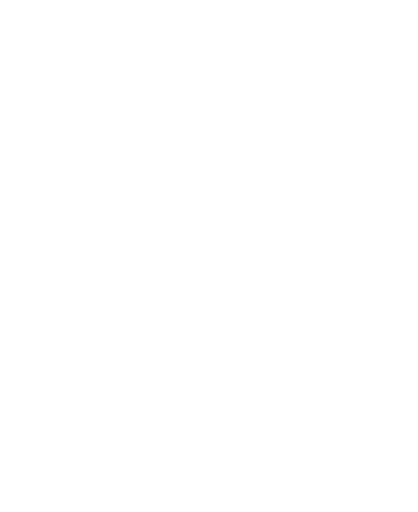
t = 0.00 s
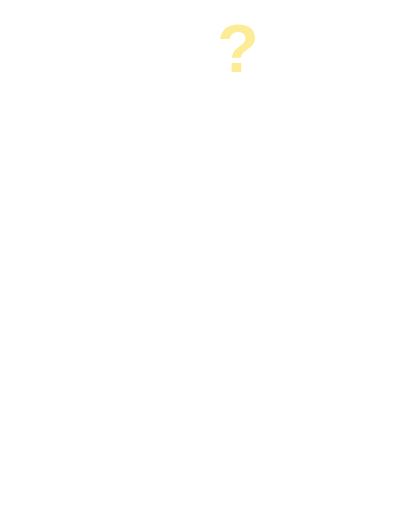
t = 0.24 s
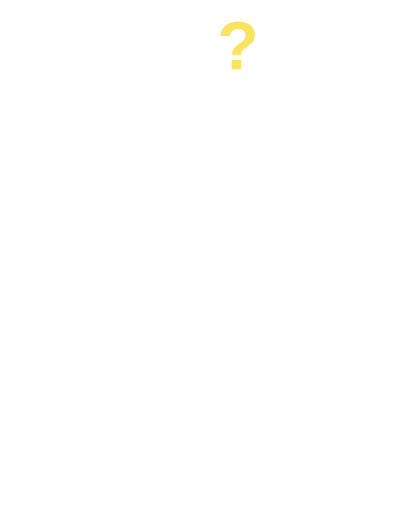
t = 0.52 s
t = 0.82 s: frame unchanged from t = 0.52 s, image omitted
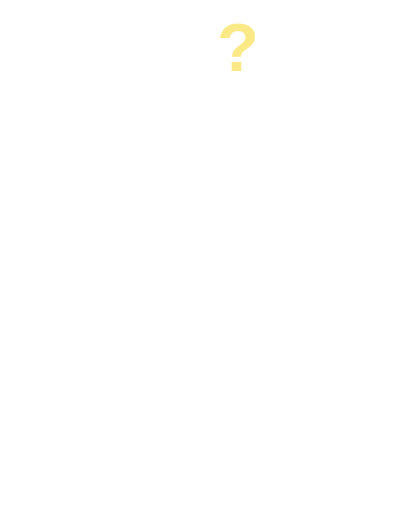
t = 1.12 s
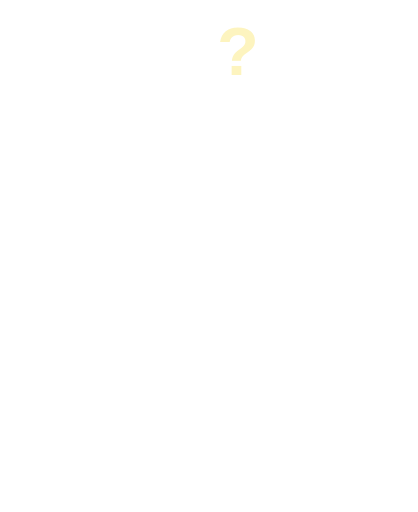
t = 1.28 s

The animated SVG that drew these frames (rendered in a browser with its animation timeline set to each time). Animation: 5 CSS @keyframes rules; one cycle of 1.60 s, repeats indefinitely.

<svg xmlns="http://www.w3.org/2000/svg" viewBox="-40 -330 1160 1420" class="mascotte mascotte-haussement-blanc mascotte-haussement" role="img" aria-label="Haussement d'épaules">
<style>
.mascotte.mascotte-haussement-blanc { --mascot: #ffffff; --line: #fae361; }
.mascotte-haussement .m { fill: var(--mascot); }
.mascotte-haussement .shadow { fill: var(--mascot); opacity: .12; }
.mascotte-haussement g { transform-box: view-box; transform-origin: 0 0; }
.mascotte-haussement .arm2 { transform: rotate(104deg); } .mascotte-haussement .arm { transform: rotate(-104deg); }
.mascotte-haussement .torso { animation: hauss-t 1.6s ease-in-out infinite; }
@keyframes hauss-t { 0%,60%,100%{transform:translateY(0)} 20%,40%{transform:translateY(-34px)} }
.mascotte-haussement .arm { animation: hauss-a 1.6s ease-in-out infinite; }
@keyframes hauss-a { 0%,60%,100%{transform:rotate(-100deg)} 20%,40%{transform:rotate(-66deg)} }
.mascotte-haussement .arm2 { animation: hauss-b 1.6s ease-in-out infinite; }
@keyframes hauss-b { 0%,60%,100%{transform:rotate(112deg)} 20%,40%{transform:rotate(102deg)} }
.mascotte-haussement .head { animation: hauss-h 1.6s ease-in-out infinite; }
@keyframes hauss-h { 0%,60%,100%{transform:rotate(0)} 20%,40%{transform:rotate(-12deg)} }
.mascotte-haussement .q { animation: hauss-q 1.6s ease-in-out infinite; }
@keyframes hauss-q { 0%,100%{opacity:0;transform:translateY(30px)} 25%,55%{opacity:1;transform:translateY(0)} }
@media (prefers-reduced-motion: reduce) { .mascotte-haussement * { animation: none !important; } }
</style>
<ellipse class="shadow" cx="580" cy="1056.233" rx="280" ry="26"/><defs><clipPath id="haussement-tete"><polygon points="380,-10 1010,-10 1010,486 380,486"/></clipPath><clipPath id="haussement-buste"><polygon points="380,470 772,478 800,560 788,640 780,790 795,935 380,935"/></clipPath><clipPath id="haussement-jambeg"><polygon points="360,900 634,900 634,1110 360,1110"/></clipPath><clipPath id="haussement-jambed"><polygon points="634,905 792,905 840,1110 634,1110"/></clipPath></defs><g transform="translate(620.0 1038.2)"><g class="rig"><g transform="translate(-620.0 -1038.2)"><g transform="translate(545.0 915.0)"><g class="legl"><g transform="translate(-545 -915)"><path class="m" d="M861.3,743.7 C852.9,748.7 843.4,751.9 835.0,756.8 C815.5,768.2 796.4,780.6 776.5,791.4 C777.1,778.8 775.7,765.9 776.4,753.3 C778.3,720.9 784.4,678.8 790.3,646.4 C791.1,642.2 791.0,635.9 796.2,636.5 C802.8,637.4 830.6,652.8 838.7,657.1 C852.0,664.1 894.5,686.7 898.7,699.4 C904.2,716.1 874.2,736.1 861.3,743.7 Z M1034.2,666.3 C1016.9,628.2 961.4,587.7 926.1,565.7 C902.4,550.9 876.6,538.8 851.8,525.8 C842.4,519.4 775.8,497.7 773.9,493.5 C772.2,489.9 780.8,486.5 783.5,484.8 C811.1,467.6 841.0,455.8 861.6,429.1 C890.6,391.5 899.3,363.5 894.4,315.2 C888.3,254.5 804.1,134.2 762.1,88.0 C734.7,57.7 693.7,10.8 651.8,48.6 C625.9,72.0 629.8,109.8 639.3,140.0 C640.5,144.0 651.7,168.3 650.5,169.4 C601.6,175.7 546.4,180.7 500.2,198.9 C474.4,209.0 450.2,233.9 460.1,264.0 C467.5,286.6 530.3,313.4 553.4,316.4 C519.1,370.2 529.4,423.0 569.1,469.9 C574.2,475.9 581.2,481.0 586.2,487.0 C588.2,489.4 590.7,490.2 590.3,493.7 C622.5,499.9 646.8,528.2 646.8,562.2 C646.8,600.8 615.5,632.0 577.0,632.0 C559.0,632.0 542.6,625.2 530.2,614.0 C530.0,614.1 529.7,614.2 529.5,614.2 C529.5,614.3 529.6,614.4 529.6,614.5 C529.6,614.5 477.3,809.8 477.3,809.8 C477.5,812.8 477.3,815.4 476.7,818.3 C468.1,862.7 442.8,916.2 427.4,959.4 C423.9,969.1 398.0,1040.3 401.2,1043.4 C449.2,1042.4 497.7,1046.0 545.4,1040.6 C552.8,1013.1 565.6,984.3 579.6,959.4 C585.1,949.7 601.2,922.4 608.6,916.1 C614.9,910.8 628.5,907.6 635.8,912.5 C642.6,917.0 652.4,951.8 655.8,962.0 C663.1,984.6 668.2,1013.7 676.6,1034.4 C679.4,1041.4 683.8,1042.8 691.1,1043.5 C719.1,1046.3 775.7,1045.9 804.1,1043.5 C808.4,1043.1 811.8,1041.4 815.8,1040.7 C811.3,1016.6 800.1,993.7 793.4,970.0 C792.3,965.9 792.9,962.1 792.2,959.4 C792.1,958.9 790.3,957.6 789.8,955.4 C788.1,948.2 786.3,940.5 785.6,933.2 C785.2,929.9 785.8,930.0 788.3,928.0 C819.5,940.0 851.3,948.3 883.3,933.7 C902.9,924.8 920.4,908.6 915.1,885.1 C914.5,882.4 906.3,870.1 904.4,868.3 C900.9,865.0 885.0,859.3 886.7,853.1 C888.0,848.6 914.0,839.8 920.0,836.6 C956.5,817.0 1025.5,766.6 1039.0,727.2 C1046.9,704.5 1044.1,688.0 1034.2,666.3 Z" fill-rule="evenodd" clip-path="url(#haussement-jambeg)"/></g><circle class="m" r="58"/></g></g><g transform="translate(715.0 915.0)"><g class="legr"><g transform="translate(-715 -915)"><path class="m" d="M861.3,743.7 C852.9,748.7 843.4,751.9 835.0,756.8 C815.5,768.2 796.4,780.6 776.5,791.4 C777.1,778.8 775.7,765.9 776.4,753.3 C778.3,720.9 784.4,678.8 790.3,646.4 C791.1,642.2 791.0,635.9 796.2,636.5 C802.8,637.4 830.6,652.8 838.7,657.1 C852.0,664.1 894.5,686.7 898.7,699.4 C904.2,716.1 874.2,736.1 861.3,743.7 Z M1034.2,666.3 C1016.9,628.2 961.4,587.7 926.1,565.7 C902.4,550.9 876.6,538.8 851.8,525.8 C842.4,519.4 775.8,497.7 773.9,493.5 C772.2,489.9 780.8,486.5 783.5,484.8 C811.1,467.6 841.0,455.8 861.6,429.1 C890.6,391.5 899.3,363.5 894.4,315.2 C888.3,254.5 804.1,134.2 762.1,88.0 C734.7,57.7 693.7,10.8 651.8,48.6 C625.9,72.0 629.8,109.8 639.3,140.0 C640.5,144.0 651.7,168.3 650.5,169.4 C601.6,175.7 546.4,180.7 500.2,198.9 C474.4,209.0 450.2,233.9 460.1,264.0 C467.5,286.6 530.3,313.4 553.4,316.4 C519.1,370.2 529.4,423.0 569.1,469.9 C574.2,475.9 581.2,481.0 586.2,487.0 C588.2,489.4 590.7,490.2 590.3,493.7 C622.5,499.9 646.8,528.2 646.8,562.2 C646.8,600.8 615.5,632.0 577.0,632.0 C559.0,632.0 542.6,625.2 530.2,614.0 C530.0,614.1 529.7,614.2 529.5,614.2 C529.5,614.3 529.6,614.4 529.6,614.5 C529.6,614.5 477.3,809.8 477.3,809.8 C477.5,812.8 477.3,815.4 476.7,818.3 C468.1,862.7 442.8,916.2 427.4,959.4 C423.9,969.1 398.0,1040.3 401.2,1043.4 C449.2,1042.4 497.7,1046.0 545.4,1040.6 C552.8,1013.1 565.6,984.3 579.6,959.4 C585.1,949.7 601.2,922.4 608.6,916.1 C614.9,910.8 628.5,907.6 635.8,912.5 C642.6,917.0 652.4,951.8 655.8,962.0 C663.1,984.6 668.2,1013.7 676.6,1034.4 C679.4,1041.4 683.8,1042.8 691.1,1043.5 C719.1,1046.3 775.7,1045.9 804.1,1043.5 C808.4,1043.1 811.8,1041.4 815.8,1040.7 C811.3,1016.6 800.1,993.7 793.4,970.0 C792.3,965.9 792.9,962.1 792.2,959.4 C792.1,958.9 790.3,957.6 789.8,955.4 C788.1,948.2 786.3,940.5 785.6,933.2 C785.2,929.9 785.8,930.0 788.3,928.0 C819.5,940.0 851.3,948.3 883.3,933.7 C902.9,924.8 920.4,908.6 915.1,885.1 C914.5,882.4 906.3,870.1 904.4,868.3 C900.9,865.0 885.0,859.3 886.7,853.1 C888.0,848.6 914.0,839.8 920.0,836.6 C956.5,817.0 1025.5,766.6 1039.0,727.2 C1046.9,704.5 1044.1,688.0 1034.2,666.3 Z" fill-rule="evenodd" clip-path="url(#haussement-jambed)"/></g><circle class="m" r="58"/></g></g><g transform="translate(620.0 900.0)"><g class="torso"><g transform="translate(-620 -900)"><g transform="translate(765.0 575.0)"><g class="arm2"><g transform="scale(-1 1)"><path class="m" d="M-1.7,-70.4 C-3.2,-70.4 -4.7,-70.3 -6.1,-70.2 C-24.3,-72.5 -42.4,-74.6 -60.3,-79.2 C-139.3,-99.3 -206.5,-148.9 -239.6,-224.4 C-245.7,-238.4 -266.8,-294.0 -259.0,-305.5 C-257.2,-308.0 -246.9,-312.8 -243.1,-316.0 C-214.9,-339.3 -193.2,-403.1 -227.2,-429.4 C-231.7,-432.9 -238.7,-434.6 -241.9,-438.5 C-246.2,-443.8 -248.5,-457.8 -253.8,-466.2 C-282.1,-511.3 -356.4,-511.8 -389.5,-470.3 C-394.2,-464.4 -399.7,-451.1 -403.9,-447.7 C-411.3,-441.7 -421.3,-442.9 -430.5,-432.1 C-461.2,-396.1 -441.5,-317.9 -395.2,-302.4 C-385.8,-236.4 -358.6,-169.3 -319.4,-115.6 C-260.6,-35.1 -170.3,9.4 -78.2,41.6 C-72.8,43.5 -52.7,46.9 -49.7,51.5 C-49.6,51.4 -49.4,51.4 -49.3,51.3 C-49.3,51.3 -49.4,51.3 -49.4,51.2 C-36.8,62.9 -20.1,70.0 -1.7,70.0 C37.1,70.0 68.5,38.6 68.5,-0.2 C68.5,-38.9 37.1,-70.4 -1.7,-70.4 Z"/></g><circle class="m" r="50"/></g></g><g transform="translate(0 0)"><path class="m" d="M861.3,743.7 C852.9,748.7 843.4,751.9 835.0,756.8 C815.5,768.2 796.4,780.6 776.5,791.4 C777.1,778.8 775.7,765.9 776.4,753.3 C778.3,720.9 784.4,678.8 790.3,646.4 C791.1,642.2 791.0,635.9 796.2,636.5 C802.8,637.4 830.6,652.8 838.7,657.1 C852.0,664.1 894.5,686.7 898.7,699.4 C904.2,716.1 874.2,736.1 861.3,743.7 Z M1034.2,666.3 C1016.9,628.2 961.4,587.7 926.1,565.7 C902.4,550.9 876.6,538.8 851.8,525.8 C842.4,519.4 775.8,497.7 773.9,493.5 C772.2,489.9 780.8,486.5 783.5,484.8 C811.1,467.6 841.0,455.8 861.6,429.1 C890.6,391.5 899.3,363.5 894.4,315.2 C888.3,254.5 804.1,134.2 762.1,88.0 C734.7,57.7 693.7,10.8 651.8,48.6 C625.9,72.0 629.8,109.8 639.3,140.0 C640.5,144.0 651.7,168.3 650.5,169.4 C601.6,175.7 546.4,180.7 500.2,198.9 C474.4,209.0 450.2,233.9 460.1,264.0 C467.5,286.6 530.3,313.4 553.4,316.4 C519.1,370.2 529.4,423.0 569.1,469.9 C574.2,475.9 581.2,481.0 586.2,487.0 C588.2,489.4 590.7,490.2 590.3,493.7 C622.5,499.9 646.8,528.2 646.8,562.2 C646.8,600.8 615.5,632.0 577.0,632.0 C559.0,632.0 542.6,625.2 530.2,614.0 C530.0,614.1 529.7,614.2 529.5,614.2 C529.5,614.3 529.6,614.4 529.6,614.5 C529.6,614.5 477.3,809.8 477.3,809.8 C477.5,812.8 477.3,815.4 476.7,818.3 C468.1,862.7 442.8,916.2 427.4,959.4 C423.9,969.1 398.0,1040.3 401.2,1043.4 C449.2,1042.4 497.7,1046.0 545.4,1040.6 C552.8,1013.1 565.6,984.3 579.6,959.4 C585.1,949.7 601.2,922.4 608.6,916.1 C614.9,910.8 628.5,907.6 635.8,912.5 C642.6,917.0 652.4,951.8 655.8,962.0 C663.1,984.6 668.2,1013.7 676.6,1034.4 C679.4,1041.4 683.8,1042.8 691.1,1043.5 C719.1,1046.3 775.7,1045.9 804.1,1043.5 C808.4,1043.1 811.8,1041.4 815.8,1040.7 C811.3,1016.6 800.1,993.7 793.4,970.0 C792.3,965.9 792.9,962.1 792.2,959.4 C792.1,958.9 790.3,957.6 789.8,955.4 C788.1,948.2 786.3,940.5 785.6,933.2 C785.2,929.9 785.8,930.0 788.3,928.0 C819.5,940.0 851.3,948.3 883.3,933.7 C902.9,924.8 920.4,908.6 915.1,885.1 C914.5,882.4 906.3,870.1 904.4,868.3 C900.9,865.0 885.0,859.3 886.7,853.1 C888.0,848.6 914.0,839.8 920.0,836.6 C956.5,817.0 1025.5,766.6 1039.0,727.2 C1046.9,704.5 1044.1,688.0 1034.2,666.3 Z" fill-rule="evenodd" clip-path="url(#haussement-buste)"/></g><circle class="m" cx="650" cy="480" r="70"/><g transform="translate(650.0 470.0)"><g class="head"><g transform="translate(-650 -470)"><path class="m" d="M861.3,743.7 C852.9,748.7 843.4,751.9 835.0,756.8 C815.5,768.2 796.4,780.6 776.5,791.4 C777.1,778.8 775.7,765.9 776.4,753.3 C778.3,720.9 784.4,678.8 790.3,646.4 C791.1,642.2 791.0,635.9 796.2,636.5 C802.8,637.4 830.6,652.8 838.7,657.1 C852.0,664.1 894.5,686.7 898.7,699.4 C904.2,716.1 874.2,736.1 861.3,743.7 Z M1034.2,666.3 C1016.9,628.2 961.4,587.7 926.1,565.7 C902.4,550.9 876.6,538.8 851.8,525.8 C842.4,519.4 775.8,497.7 773.9,493.5 C772.2,489.9 780.8,486.5 783.5,484.8 C811.1,467.6 841.0,455.8 861.6,429.1 C890.6,391.5 899.3,363.5 894.4,315.2 C888.3,254.5 804.1,134.2 762.1,88.0 C734.7,57.7 693.7,10.8 651.8,48.6 C625.9,72.0 629.8,109.8 639.3,140.0 C640.5,144.0 651.7,168.3 650.5,169.4 C601.6,175.7 546.4,180.7 500.2,198.9 C474.4,209.0 450.2,233.9 460.1,264.0 C467.5,286.6 530.3,313.4 553.4,316.4 C519.1,370.2 529.4,423.0 569.1,469.9 C574.2,475.9 581.2,481.0 586.2,487.0 C588.2,489.4 590.7,490.2 590.3,493.7 C622.5,499.9 646.8,528.2 646.8,562.2 C646.8,600.8 615.5,632.0 577.0,632.0 C559.0,632.0 542.6,625.2 530.2,614.0 C530.0,614.1 529.7,614.2 529.5,614.2 C529.5,614.3 529.6,614.4 529.6,614.5 C529.6,614.5 477.3,809.8 477.3,809.8 C477.5,812.8 477.3,815.4 476.7,818.3 C468.1,862.7 442.8,916.2 427.4,959.4 C423.9,969.1 398.0,1040.3 401.2,1043.4 C449.2,1042.4 497.7,1046.0 545.4,1040.6 C552.8,1013.1 565.6,984.3 579.6,959.4 C585.1,949.7 601.2,922.4 608.6,916.1 C614.9,910.8 628.5,907.6 635.8,912.5 C642.6,917.0 652.4,951.8 655.8,962.0 C663.1,984.6 668.2,1013.7 676.6,1034.4 C679.4,1041.4 683.8,1042.8 691.1,1043.5 C719.1,1046.3 775.7,1045.9 804.1,1043.5 C808.4,1043.1 811.8,1041.4 815.8,1040.7 C811.3,1016.6 800.1,993.7 793.4,970.0 C792.3,965.9 792.9,962.1 792.2,959.4 C792.1,958.9 790.3,957.6 789.8,955.4 C788.1,948.2 786.3,940.5 785.6,933.2 C785.2,929.9 785.8,930.0 788.3,928.0 C819.5,940.0 851.3,948.3 883.3,933.7 C902.9,924.8 920.4,908.6 915.1,885.1 C914.5,882.4 906.3,870.1 904.4,868.3 C900.9,865.0 885.0,859.3 886.7,853.1 C888.0,848.6 914.0,839.8 920.0,836.6 C956.5,817.0 1025.5,766.6 1039.0,727.2 C1046.9,704.5 1044.1,688.0 1034.2,666.3 Z" fill-rule="evenodd" clip-path="url(#haussement-tete)"/></g></g></g><circle class="m" cx="579.4" cy="562.8" r="46"/><g transform="translate(579.4 562.8)"><g class="arm"><path class="m" d="M-1.7,-70.4 C-3.2,-70.4 -4.7,-70.3 -6.1,-70.2 C-24.3,-72.5 -42.4,-74.6 -60.3,-79.2 C-139.3,-99.3 -206.5,-148.9 -239.6,-224.4 C-245.7,-238.4 -266.8,-294.0 -259.0,-305.5 C-257.2,-308.0 -246.9,-312.8 -243.1,-316.0 C-214.9,-339.3 -193.2,-403.1 -227.2,-429.4 C-231.7,-432.9 -238.7,-434.6 -241.9,-438.5 C-246.2,-443.8 -248.5,-457.8 -253.8,-466.2 C-282.1,-511.3 -356.4,-511.8 -389.5,-470.3 C-394.2,-464.4 -399.7,-451.1 -403.9,-447.7 C-411.3,-441.7 -421.3,-442.9 -430.5,-432.1 C-461.2,-396.1 -441.5,-317.9 -395.2,-302.4 C-385.8,-236.4 -358.6,-169.3 -319.4,-115.6 C-260.6,-35.1 -170.3,9.4 -78.2,41.6 C-72.8,43.5 -52.7,46.9 -49.7,51.5 C-49.6,51.4 -49.4,51.4 -49.3,51.3 C-49.3,51.3 -49.4,51.3 -49.4,51.2 C-36.8,62.9 -20.1,70.0 -1.7,70.0 C37.1,70.0 68.5,38.6 68.5,-0.2 C68.5,-38.9 37.1,-70.4 -1.7,-70.4 Z"/></g></g></g></g></g></g></g></g><g transform="translate(620.0 -140.0)"><g class="q"><text font-family="Arial Black, Arial, sans-serif" font-weight="900" font-size="190" text-anchor="middle" fill="var(--line)">?</text></g></g>
</svg>
